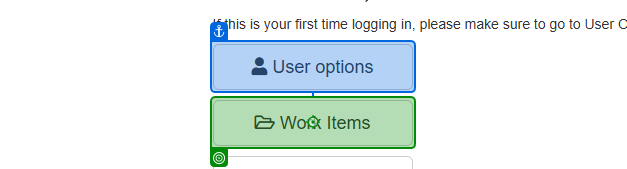
Task: Robotic Enterprise Framework
Workflow: System1_Navigate_To_WorkItems

Step 1: click on the button 'Work Items' in window 'ACME System 1 - Dashboard' (msedge.exe)

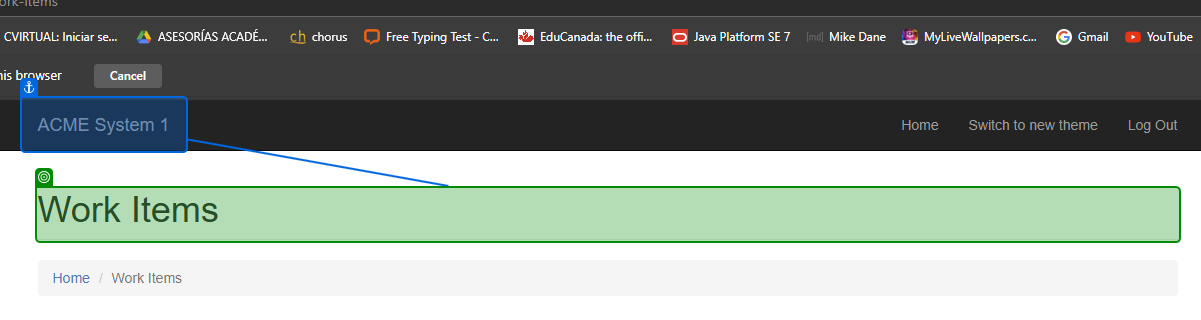
Step 2: check the heading 'Work Items      ...' in window 'ACME System 1 - Work Items' (msedge.exe)
